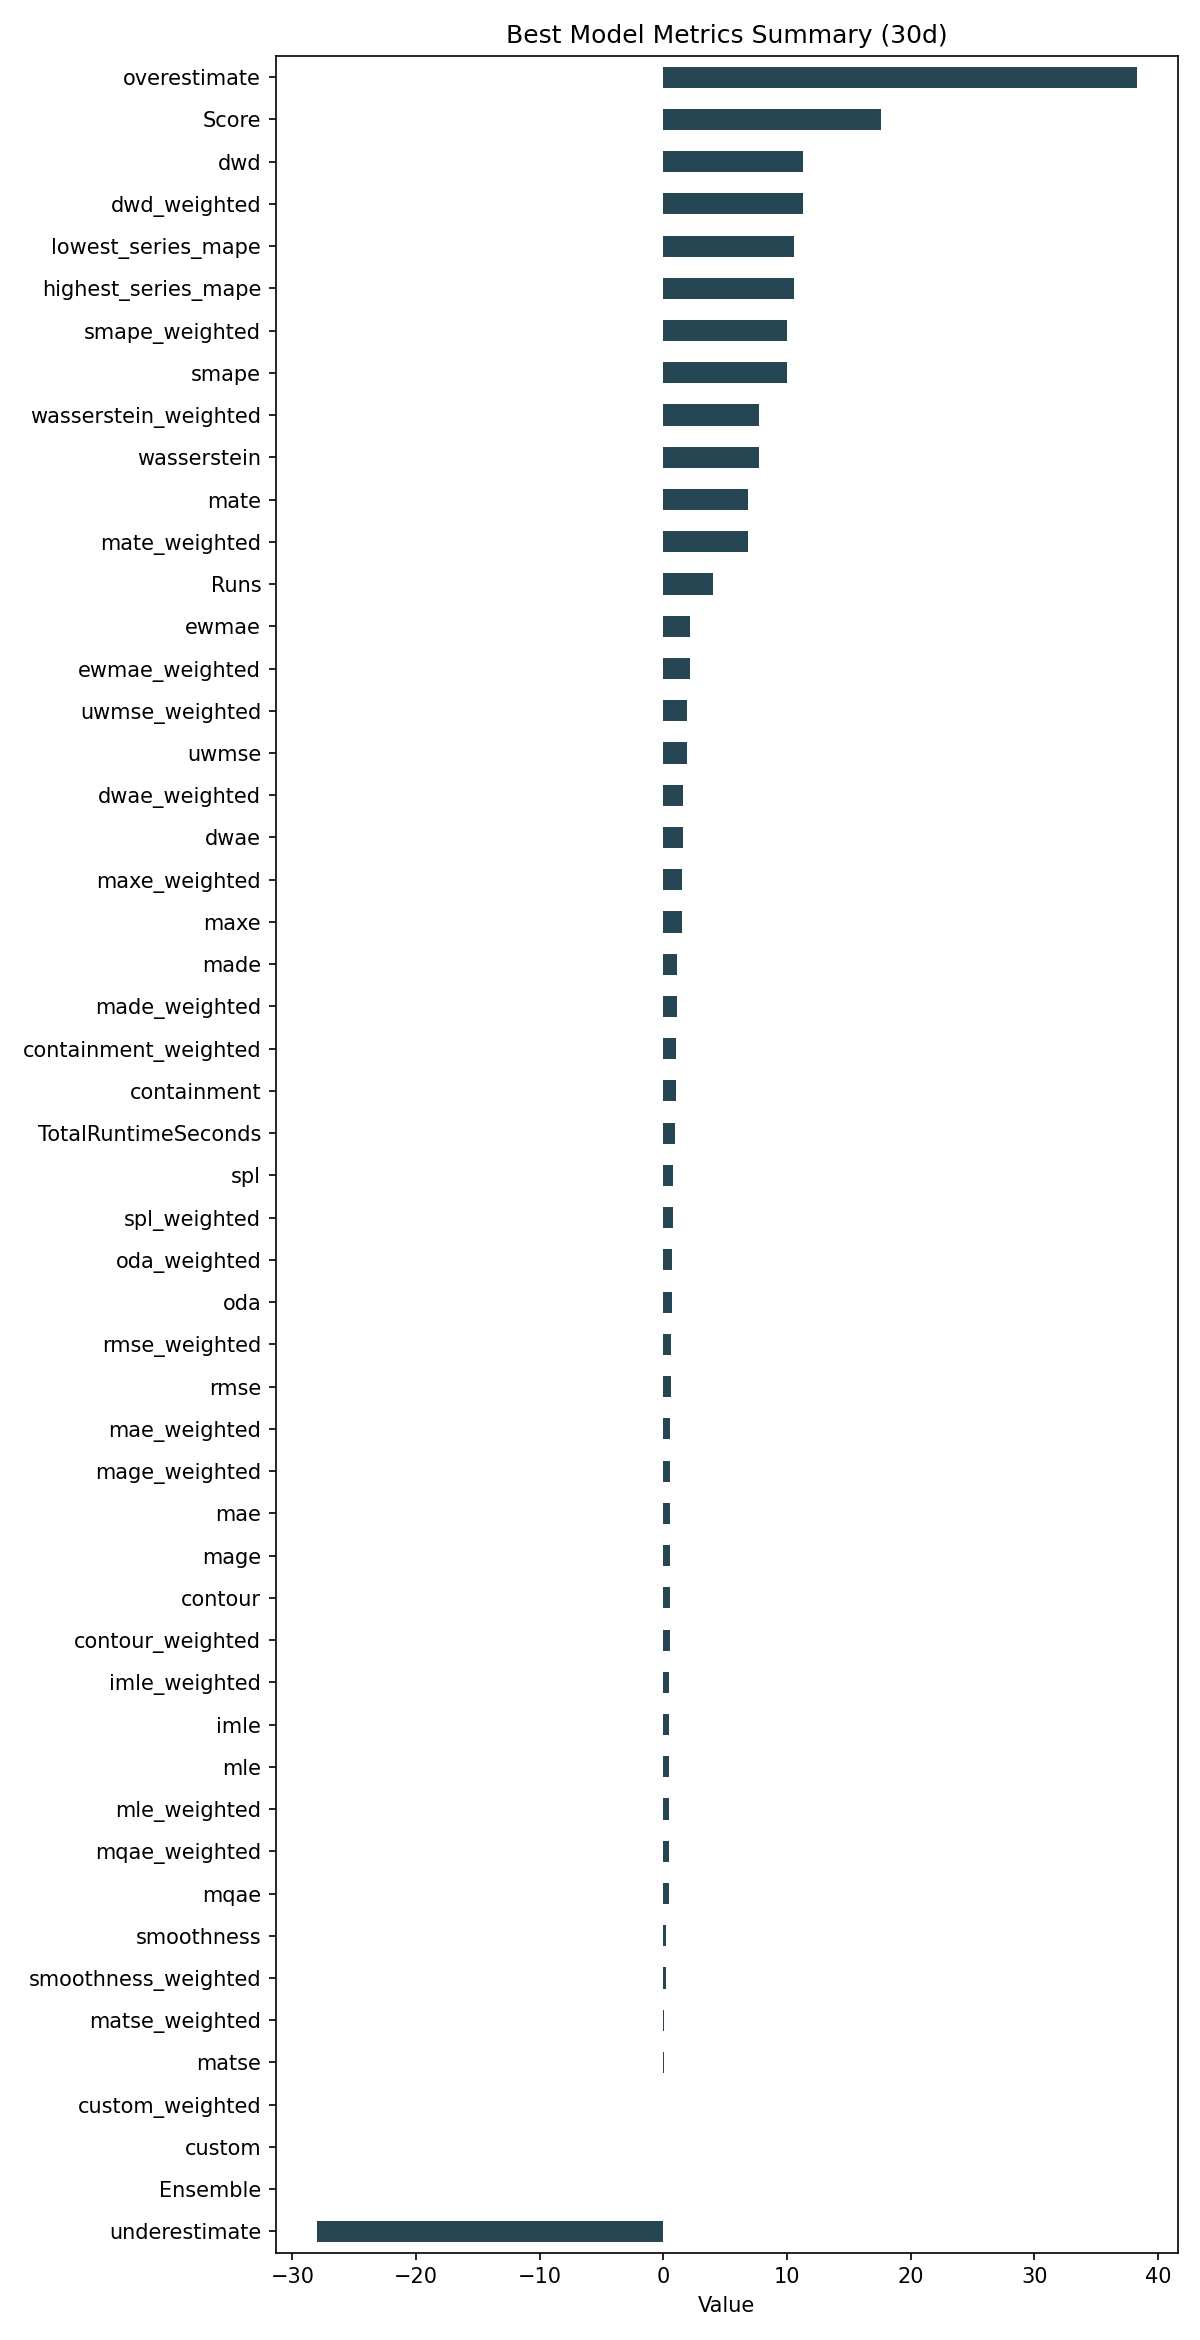

The data file committed next to this chart (first rows):
ID, Model, ModelParameters, TransformationParameters, Ensemble, Runs, smape, mae, rmse, made, mage, custom, underestimate, mle, overestimate, imle, spl, containment, contour, maxe, oda, dwae, mqae, ewmae
13e47f116f30716702526d6bb7d1804f, RollingRegression, {"regression_model": {"model": "ExtraTre…, {"fillna": "ffill", "transformations": {…, 0, 4, 10.03, 0.5525, 0.6514, 1.075, 0.5525, 0.0, -28.03, 0.4651, 38.28, 0.5022, 0.7809, 1.0, 0.5167, 1.503, 0.675, 1.611, 0.4377, 2.139
